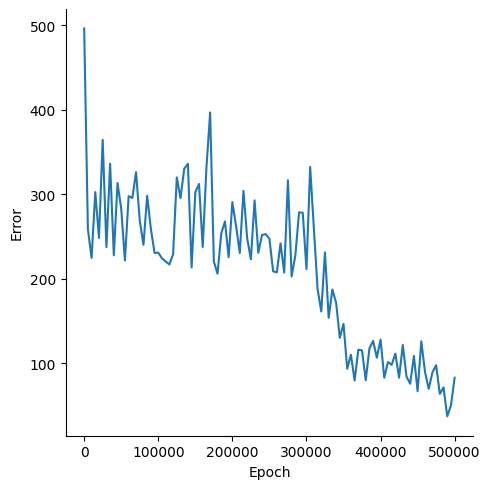

Data behind this chart, as committed beside it:
, Epoch, Error
0, 0, 496.5
1, 5000, 259
2, 10000, 224.7
3, 15000, 302.7
4, 20000, 248.4
5, 25000, 364.5
6, 30000, 237.4
7, 35000, 336.3
8, 40000, 227.8
9, 45000, 313.5
10, 50000, 283
11, 55000, 221.7
12, 60000, 297.9
13, 65000, 295.6
14, 70000, 326.3
15, 75000, 269.1
16, 80000, 240.2
17, 85000, 298.2
18, 90000, 259.2
19, 95000, 230.6
20, 100000, 231
21, 105000, 224.2
22, 110000, 220.5
23, 115000, 217
24, 120000, 229
25, 125000, 320
26, 130000, 295.4
27, 135000, 330.3
28, 140000, 336.2
29, 145000, 213.4
30, 150000, 302.6
31, 155000, 312.3
32, 160000, 237.7
33, 165000, 331.5
34, 170000, 396.9
35, 175000, 220.4
36, 180000, 206.1
37, 185000, 253.6
38, 190000, 268
39, 195000, 225.6
40, 200000, 290.8
41, 205000, 262.7
42, 210000, 230.5
43, 215000, 304.1
44, 220000, 247.8
45, 225000, 223.2
46, 230000, 292.8
47, 235000, 230.8
48, 240000, 251.9
49, 245000, 252.9
50, 250000, 247.5
51, 255000, 208.9
52, 260000, 207.5
53, 265000, 241.9
54, 270000, 207.3
55, 275000, 316.6
56, 280000, 202.8
57, 285000, 227.6
58, 290000, 278.7
59, 295000, 278.2
... 41 more rows
